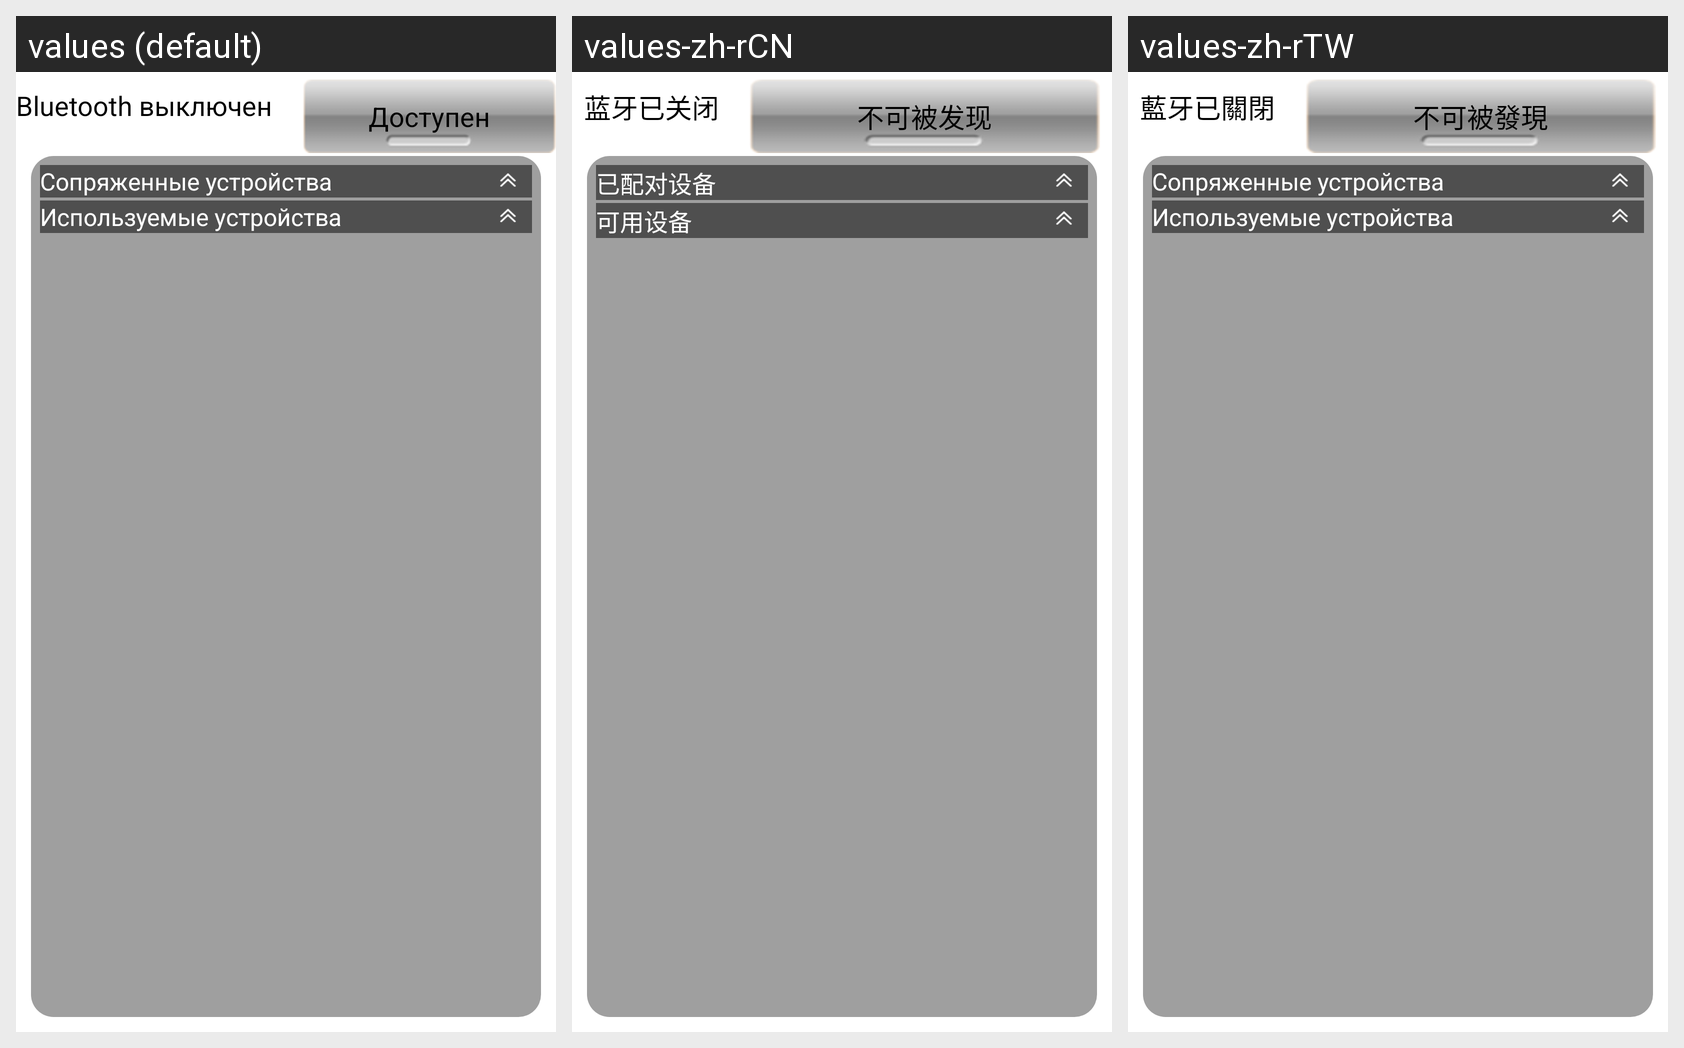

Translations of the strings shown on this Android screen, per locale in the grid:
Android screen res/layout/bt_pairedhistory.xml rendered under 3 locales, left to right: values (default), values-zh-rCN, values-zh-rTW. Device: Nexus 5 (rendered at 1080×1920; each locale shown at half size, 540×960, under a caption strip naming it); theme MyTheme.NoTitleBar.CustomBackground.
Strings drawn on this screen, with the default value and each locale's value (text and hints the layout hard-codes, and strings that could not be matched under every locale, appear in the picture but are not listed):

open_bt_string
  values: Bluetooth выключен
  values-zh-rCN: 蓝牙已关闭
  values-zh-rTW: 藍牙已關閉

discovery_bt_string
  values: Доступен
  values-zh-rCN: 不可被发现
  values-zh-rTW: 不可被發現

paired_devices_string
  values: Сопряженные устройства
  values-zh-rCN: 已配对设备
  values-zh-rTW: Сопряженные устройства  [not translated; the default value is used]

usable_devices_string
  values: Используемые устройства
  values-zh-rCN: 可用设备
  values-zh-rTW: Используемые устройства  [not translated; the default value is used]
